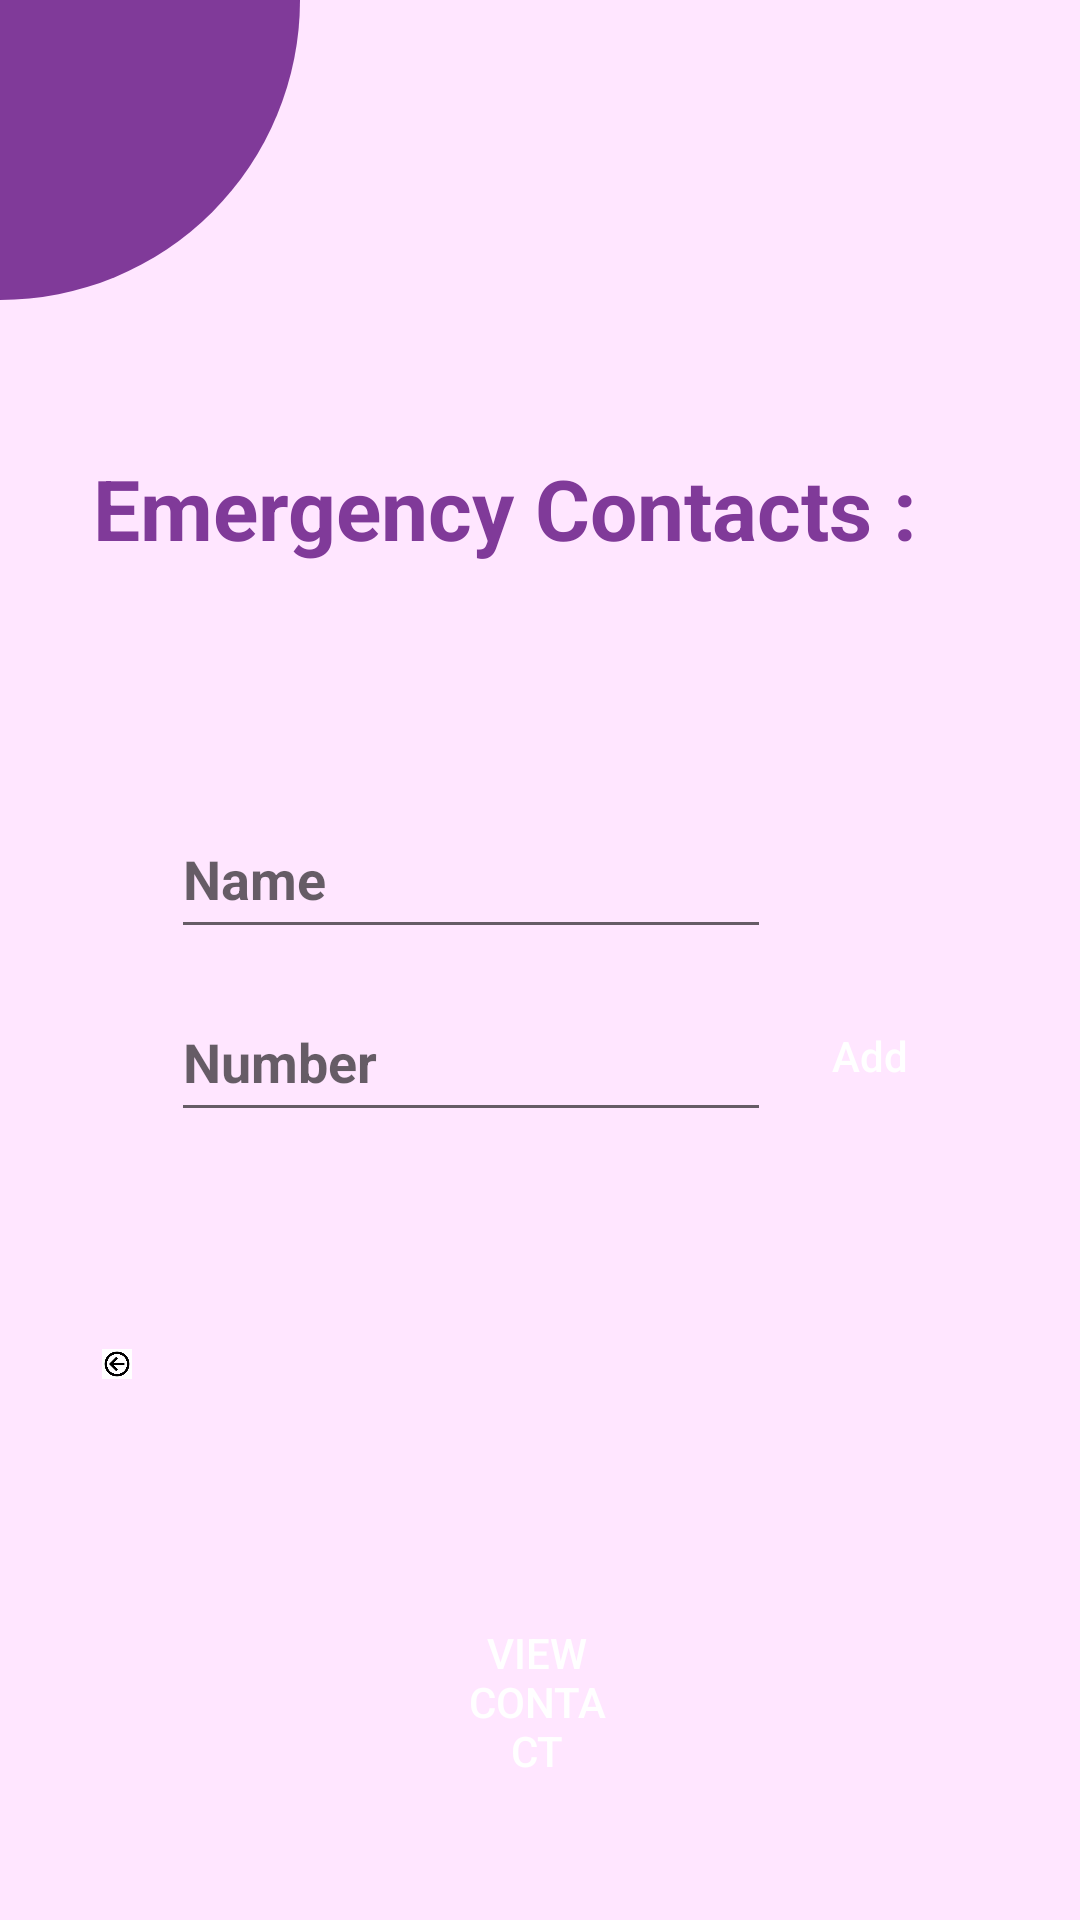

This screen was rendered from an Android layout file. Write that file and the resources it references.
<!-- AndroidManifest.xml: application theme Theme.WomenSafety -->
<!-- res/layout/activity_contact.xml -->
<?xml version="1.0" encoding="utf-8"?>
<RelativeLayout
    xmlns:android="http://schemas.android.com/apk/res/android"
    xmlns:app="http://schemas.android.com/apk/res-auto"
    xmlns:tools="http://schemas.android.com/tools"
    android:layout_width="match_parent"
    android:layout_height="match_parent"
    android:background=" #ffe6ff"
    tools:context=".MainActivity">

    <ImageView
        android:id="@+id/backbtn"
        android:layout_width="wrap_content"
        android:layout_height="46dp"
        android:layout_above="@+id/bottomLayout"
        android:layout_alignParentStart="true"
        android:layout_alignParentEnd="true"
        android:layout_marginStart="34dp"
        android:layout_marginEnd="316dp"
        android:layout_marginBottom="-261dp"
        android:src="@drawable/backarrow" />

    <View
        android:layout_width="100dp"
        android:layout_height="100dp"
        android:background="@drawable/top_left_oval"/>

    <RelativeLayout
        android:layout_centerVertical="true"
        android:layout_width="wrap_content"
        android:layout_height="wrap_content">


    </RelativeLayout>

    <ImageView
        android:id="@+id/editCallButton"
        android:layout_width="wrap_content"
        android:layout_marginEnd="20dp"
        android:layout_above="@id/bottomLayout"
        android:layout_alignParentEnd="true"
        android:layout_height="wrap_content" />

    <RelativeLayout
        android:id="@+id/bottomLayout"
        android:layout_width="wrap_content"
        android:layout_height="175dp"
        android:layout_alignParentStart="true"
        android:layout_alignParentEnd="true"
        android:layout_alignParentBottom="true"
        android:layout_marginStart="57dp"
        android:layout_marginTop="20dp"
        android:layout_marginEnd="56dp"
        android:layout_marginBottom="228dp">

        <EditText
            android:id="@+id/contactGet"
            android:layout_width="200dp"
            android:layout_height="50dp"
            android:layout_alignTop="@id/addContact"
            android:layout_marginTop="-1dp"
            android:layout_marginEnd="10dp"
            android:hint="Number"
            android:textStyle="bold" />

        <EditText
            android:id="@+id/nameGet"
            android:layout_width="200dp"
            android:layout_height="50dp"
            android:layout_alignTop="@id/addContact"
            android:layout_marginTop="-62dp"
            android:layout_marginEnd="10dp"
            android:hint="Name"
            android:inputType="text"
            android:textStyle="bold" />

        <Button
            android:id="@+id/addContact"
            android:layout_width="wrap_content"
            android:layout_height="wrap_content"
            android:layout_alignParentBottom="true"
            android:layout_marginLeft="9dp"
            android:layout_marginBottom="36dp"
            android:layout_toRightOf="@id/contactGet"
            android:background="@drawable/btn_bg"
            android:backgroundTint="#803A99"
            android:text="Add"
            android:textAllCaps="false"
            android:textColor="@color/white" />

    </RelativeLayout>

    <ImageView
        android:id="@+id/imageView10"
        android:layout_width="247dp"
        android:layout_height="191dp"
        android:layout_alignParentTop="true"
        android:layout_alignParentEnd="true"
        android:layout_alignParentBottom="true"
        android:layout_marginStart="107dp"
        android:layout_marginTop="28dp"
        android:layout_marginEnd="93dp"
        android:layout_marginBottom="511dp"
        app:srcCompat="@drawable/login" />


    <Button
        android:id="@+id/viewContact"
        android:layout_width="wrap_content"
        android:layout_height="wrap_content"
        android:layout_alignParentStart="true"
        android:layout_alignParentEnd="true"
        android:layout_alignParentBottom="true"
        android:layout_marginStart="134dp"
        android:layout_marginLeft="-29dp"
        android:layout_marginEnd="136dp"
        android:layout_marginBottom="47dp"
        android:background="@drawable/btn_bg"
        android:backgroundTint="#803A99"
        android:paddingStart="20dp"
        android:paddingEnd="20dp"
        android:text="View contact"
        android:textColor="@color/white" />

    <TextView
        android:layout_width="wrap_content"
        android:layout_height="wrap_content"
        android:layout_alignParentEnd="true"
        android:layout_alignParentBottom="true"
        android:layout_marginEnd="54dp"
        android:layout_marginBottom="452dp"
        android:text="Emergency Contacts :"
        android:textColor="#803A99"
        android:textSize="28sp"
        android:textStyle="bold" />







</RelativeLayout>
<!-- resources referenced by this layout -->
<resources>
  <!-- drawable backarrow: png bitmap (drawable, 1535 bytes) -->
  <!-- drawable top_left_oval (drawable) -->
  <?xml version="1.0" encoding="utf-8"?>
  <shape xmlns:android="http://schemas.android.com/apk/res/android">
      <solid android:color="#803A99"/>
      <corners android:bottomRightRadius="300px" />
  
  </shape>
  <style name="Theme.WomenSafety" parent="Theme.AppCompat.Light.NoActionBar">
          
          <item name="colorPrimary">@color/purple_500</item>
          <item name="colorPrimaryDark">@color/purple_700</item>
          <item name="colorAccent">@color/teal_200</item>
          
      </style>
  <!-- not gathered from this repository: default colours our renderer supplied (Android Studio template values) -->
  <color name="purple_500">#FF6200EE</color>
  <color name="purple_700">#FF3700B3</color>
  <color name="teal_200">#FF03DAC5</color>
  <color name="white">#FFFFFFFF</color>
</resources>
